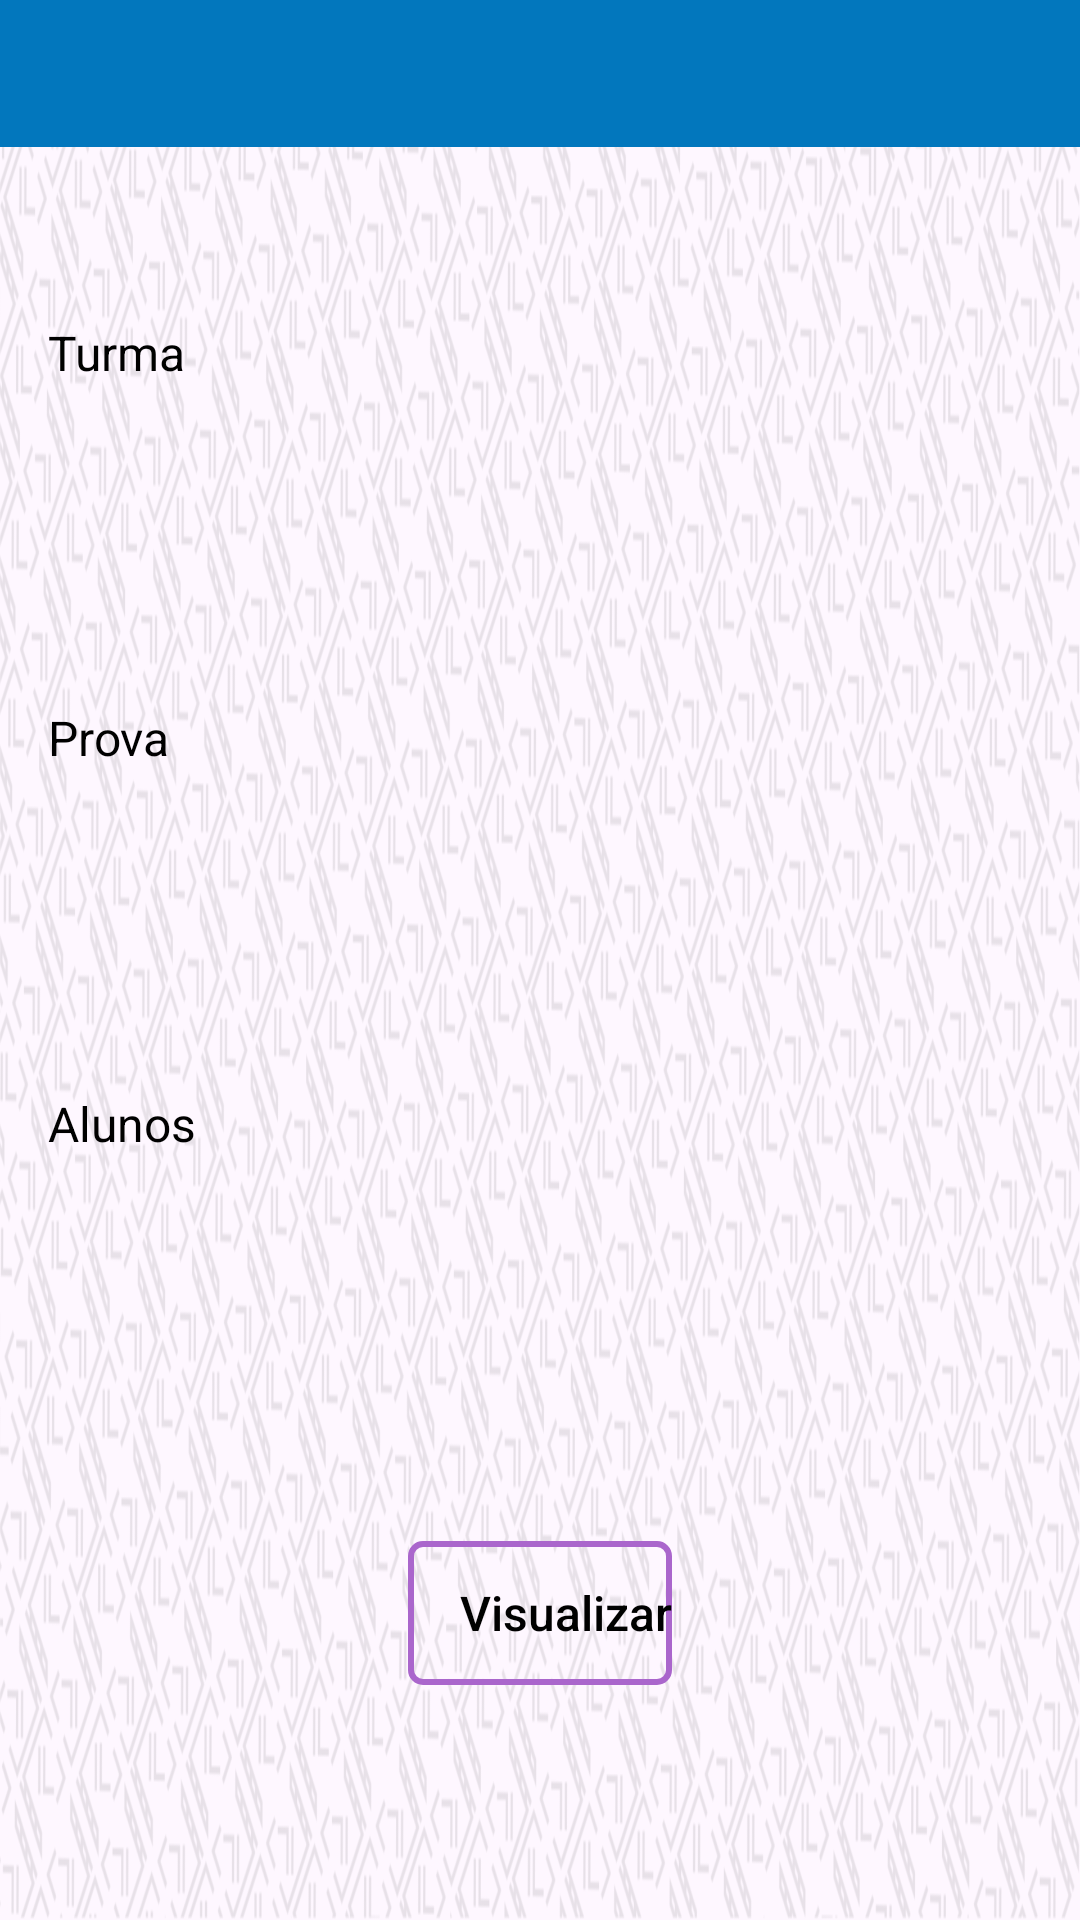

This screen was rendered from an Android layout file. Write that file and the resources it references.
<!-- AndroidManifest.xml: application theme Theme.Kariti -->
<!-- res/layout/activity_visual_prova.xml -->
<?xml version="1.0" encoding="utf-8"?>
<androidx.constraintlayout.widget.ConstraintLayout xmlns:android="http://schemas.android.com/apk/res/android"
    xmlns:app="http://schemas.android.com/apk/res-auto"
    xmlns:tools="http://schemas.android.com/tools"
    android:layout_width="match_parent"
    android:layout_height="match_parent"
    android:background="@drawable/fundo_night"
    tools:context="online.padev.kariti.VisualProvaActivity">

    <include
        android:id="@+id/include"
        layout="@layout/appbar"
        android:layout_width="match_parent"
        android:layout_height="wrap_content"
        app:layout_constraintTop_toTopOf="parent"
        tools:layout_editor_absoluteX="0dp" />

    <Spinner
        android:id="@+id/spinnerTurma1"
        style="@style/CAMPOSEDITTEXT"
        android:layout_width="0dp"
        android:layout_height="50dp"
        android:layout_marginStart="16dp"
        android:layout_marginTop="50dp"
        android:layout_marginEnd="16dp"
        android:background="@drawable/style_spinner"
        app:layout_constraintBottom_toTopOf="@+id/spinnerProva1"
        app:layout_constraintEnd_toEndOf="parent"
        app:layout_constraintStart_toStartOf="parent"
        app:layout_constraintTop_toTopOf="parent" />

    <Spinner
        android:id="@+id/spinnerProva1"
        style="@style/CAMPOSEDITTEXT"
        android:layout_width="0dp"
        android:layout_height="50dp"
        android:layout_marginStart="16dp"
        android:layout_marginEnd="16dp"
        android:background="@drawable/style_spinner"
        app:layout_constraintBottom_toTopOf="@+id/spinnerAlunos1"
        app:layout_constraintEnd_toEndOf="parent"
        app:layout_constraintHorizontal_bias="0.0"
        app:layout_constraintStart_toStartOf="parent"
        app:layout_constraintTop_toBottomOf="@+id/spinnerTurma1" />

    <Spinner
        android:id="@+id/spinnerAlunos1"
        style="@style/CAMPOSEDITTEXT"
        android:layout_width="0dp"
        android:layout_height="50dp"
        android:layout_marginStart="16dp"
        android:layout_marginEnd="16dp"
        android:background="@drawable/style_spinner"
        app:layout_constraintBottom_toTopOf="@+id/buttonVisualizarProva"
        app:layout_constraintEnd_toEndOf="parent"
        app:layout_constraintHorizontal_bias="0.0"
        app:layout_constraintStart_toStartOf="parent"
        app:layout_constraintTop_toBottomOf="@+id/spinnerProva1" />

    <Button
        android:id="@+id/buttonVisualizarProva"
        style="@style/BUTTONSTYLE"
        android:layout_width="wrap_content"
        android:layout_height="wrap_content"
        android:text="@string/buttonVisualizar"
        android:textAlignment="textEnd"
        android:textSize="16sp"
        app:layout_constraintBottom_toBottomOf="parent"
        app:layout_constraintEnd_toEndOf="parent"
        app:layout_constraintStart_toStartOf="parent"
        app:layout_constraintTop_toBottomOf="@+id/spinnerAlunos1" />

    <TextView
        android:id="@+id/textViewSpinnTurma"
        style="@style/COLORTEXT"
        android:layout_width="wrap_content"
        android:layout_height="wrap_content"
        android:text="@string/textViewTurma"
        android:textSize="16sp"
        app:layout_constraintBottom_toTopOf="@+id/spinnerTurma1"
        app:layout_constraintEnd_toEndOf="@+id/spinnerTurma1"
        app:layout_constraintHorizontal_bias="0.0"
        app:layout_constraintStart_toStartOf="@+id/spinnerTurma1"
        app:layout_constraintTop_toTopOf="parent"
        app:layout_constraintVertical_bias="1.0" />

    <TextView
        android:id="@+id/textViewSpinnProva"
        style="@style/COLORTEXT"
        android:layout_width="wrap_content"
        android:layout_height="wrap_content"
        android:text="@string/textViewProva"
        android:textSize="16sp"
        app:layout_constraintBottom_toTopOf="@+id/spinnerProva1"
        app:layout_constraintEnd_toEndOf="@+id/spinnerProva1"
        app:layout_constraintHorizontal_bias="0.0"
        app:layout_constraintStart_toStartOf="@+id/spinnerProva1"
        app:layout_constraintTop_toBottomOf="@+id/spinnerTurma1"
        app:layout_constraintVertical_bias="1.0" />

    <TextView
        android:id="@+id/textViewSpinnAluno"
        style="@style/COLORTEXT"
        android:layout_width="wrap_content"
        android:layout_height="wrap_content"
        android:text="@string/textViewAluno"
        android:textSize="16sp"
        app:layout_constraintBottom_toTopOf="@+id/spinnerAlunos1"
        app:layout_constraintEnd_toEndOf="@+id/spinnerAlunos1"
        app:layout_constraintHorizontal_bias="0.0"
        app:layout_constraintStart_toStartOf="@+id/spinnerAlunos1"
        app:layout_constraintTop_toBottomOf="@+id/spinnerProva1"
        app:layout_constraintVertical_bias="1.0" />

</androidx.constraintlayout.widget.ConstraintLayout>
<!-- res/layout/appbar.xml (included above) -->
<?xml version="1.0" encoding="utf-8"?>
<androidx.constraintlayout.widget.ConstraintLayout
    xmlns:android="http://schemas.android.com/apk/res/android"
    xmlns:app="http://schemas.android.com/apk/res-auto"
    xmlns:tools="http://schemas.android.com/tools"
    android:layout_width="match_parent"
    android:layout_height="?attr/actionBarSize"
    android:layout_margin="0dp"
    tools:context="online.padev.kariti.CadEscolaActivity">

    <LinearLayout
        android:layout_width="match_parent"
        android:layout_height="match_parent"
        android:gravity="center"
        android:orientation="horizontal"
        style="@style/BARRASPRINCIPAIS"
        app:layout_constraintBottom_toBottomOf="parent"
        app:layout_constraintEnd_toEndOf="parent"
        app:layout_constraintStart_toStartOf="parent"
        app:layout_constraintTop_toTopOf="parent">

        <ImageButton
            android:id="@+id/imgBtnVoltar"
            android:layout_width="64dp"
            android:layout_height="49dp"
            android:background="@color/tranparente"
            android:contentDescription="@string/iconeVoltar"
            android:src="@mipmap/setaleft"
            android:textColor="@android:color/black" />

        <TextView
            android:id="@+id/toolbar_title"
            android:layout_width="0dp"
            android:layout_height="wrap_content"
            android:layout_weight="1"
            android:gravity="center"
            android:textColor="@color/black"
            android:textSize="24sp" />

        <ImageButton
            android:id="@+id/home_icon"
            android:layout_width="40dp"
            android:layout_height="40dp"
            android:layout_marginEnd="7dp"
            android:background="@color/tranparente"
            android:contentDescription="@string/btnHome"
            android:padding="10dp"
            android:src="@mipmap/home"
            android:visibility="invisible" />

    </LinearLayout>
</androidx.constraintlayout.widget.ConstraintLayout>
<!-- resources referenced by this layout -->
<resources>
  <color name="black">#FF000000</color>
  <color name="tranparente">#00FAF6F6</color>
  <!-- drawable fundo_night: png bitmap (drawable-notnight, 809241 bytes) -->
  <!-- drawable style_spinner (drawable) -->
  <?xml version="1.0" encoding="utf-8"?>
  <selector xmlns:android="http://schemas.android.com/apk/res/android">
  <item>
      <layer-list>
          <item>
              <shape android:shape="rectangle">
                  <solid android:color="@color/tranparente"/>
                  <corners android:radius="1dp"/>
  
                  <stroke android:width="1dp"
                      android:color="@color/black"/>
              </shape>
          </item>
          <item
              android:drawable="@drawable/ic_arrow_down"
              android:gravity="center|end"/>
      </layer-list>
  </item>
  </selector>
  <string name="btnHome">Button Home</string>
  <string name="buttonVisualizar">Visualizar</string>
  <string name="iconeVoltar">Botão de Voltar</string>
  <string name="textViewAluno"> Alunos</string>
  <string name="textViewProva">Prova</string>
  <string name="textViewTurma">Turma</string>
  <style name="BARRASPRINCIPAIS">
          <item name="android:background">@color/corLinks</item>
      </style>
  <style name="BUTTONSTYLE" parent="Widget.AppCompat.Button">
          <item name="android:background">@drawable/button_selector</item>
          <item name="android:textColor">@android:color/black</item>
          <item name="android:textAllCaps">false</item>
      </style>
  <style name="CAMPOSEDITTEXT">
          <item name="android:backgroundTint">@color/black</item>
          <item name="android:textColorHint">@color/cinzaText</item>
      </style>
  <style name="COLORTEXT">
          <item name="android:textColor">@android:color/background_dark</item>
      </style>
  <style name="Theme.Kariti" parent="Base.Theme.Kariti" />
  <color name="corLinks">#0277BD</color>
  <!-- drawable button_selector (drawable) -->
  <?xml version="1.0" encoding="utf-8"?>
  <selector xmlns:android="http://schemas.android.com/apk/res/android">
      
      <item android:state_pressed="true">
          
          <shape android:shape="rectangle">
              <solid android:color="@android:color/holo_purple"/>
  
              
              <stroke
                  android:width="2dp"
                  android:color="@android:color/background_dark"/>
          </shape>
      </item>
      <item>
          <shape android:shape="rectangle">
              <corners android:radius="4dp"/>
              <solid android:color="@color/tranparente"/>
              <stroke android:width="2dp"
                  android:color="@android:color/holo_purple"/>
          </shape>
      </item>
  </selector>
  <color name="cinzaText">#A48C8C</color>
  <style name="Base.Theme.Kariti" parent="Theme.Material3.DayNight.NoActionBar">
          
          <item name="colorPrimary">@color/corLinks</item>
      </style>
</resources>
